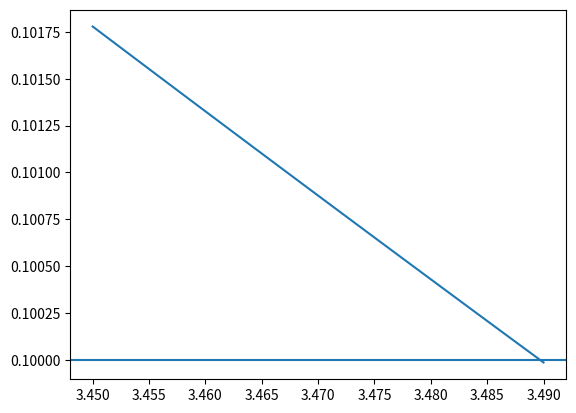

This figure's Python source:
import numpy
import matplotlib.pyplot as plt

from math import pi, e, erf

beta = 2
A = 1
a = 1
B = 0
b = 1
Delta = 1
sqrt2 = 2**0.5

def part(Z, z, c):
    group_1 = z / (c * sqrt2)
    group_2 = group_1 * beta
    coeff = Z*z * e**(group_2**2)
    part_1 = 0.5 * (1 + erf(-group_2))
    part_2 = e**(0.5 * (1 - beta**2) * z**2 / c**2) \
             * 0.5 * (1 + erf(-group_1))
    return coeff * (part_1 - part_2)

def v_thI(c):
    value = (beta/(1 - beta)) * ((2*pi)**0.5 / c) \
            * (part(A, a, c) - part(B, b, c))
    return value




points = 20
x_values = numpy.linspace(3.45, 3.49, points)
y_values = numpy.zeros(points)
for key in range(points):
    print(x_values[key])
    y_values[key] = v_thI(x_values[key])

plt.figure()
plt.plot(x_values, y_values)
plt.axhline(y = 0.1)
plt.show()
